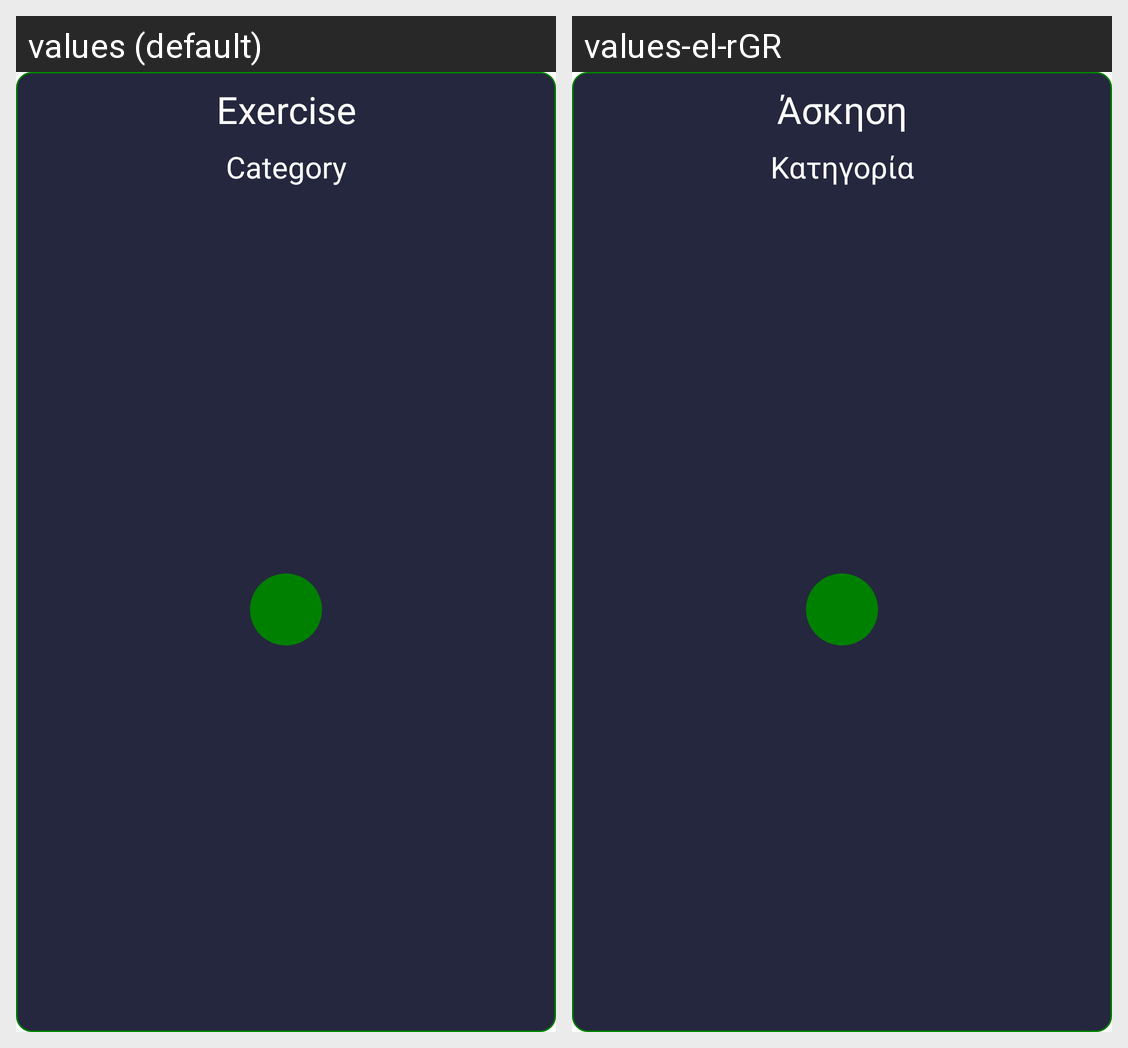

Locale-by-locale string values for the Android screen shown in this grid:
Android screen res/layout/viewholder_exercise.xml rendered under 2 locales, left to right: values (default), values-el-rGR. Device: Nexus 5 (rendered at 1080×1920; each locale shown at half size, 540×960, under a caption strip naming it); theme Theme.MyMacros.
Strings drawn on this screen, with the default value and each locale's value (text and hints the layout hard-codes, and strings that could not be matched under every locale, appear in the picture but are not listed):

exercise_title
  values: Exercise
  values-el-rGR: Άσκηση

category
  values: Category
  values-el-rGR: Κατηγορία
